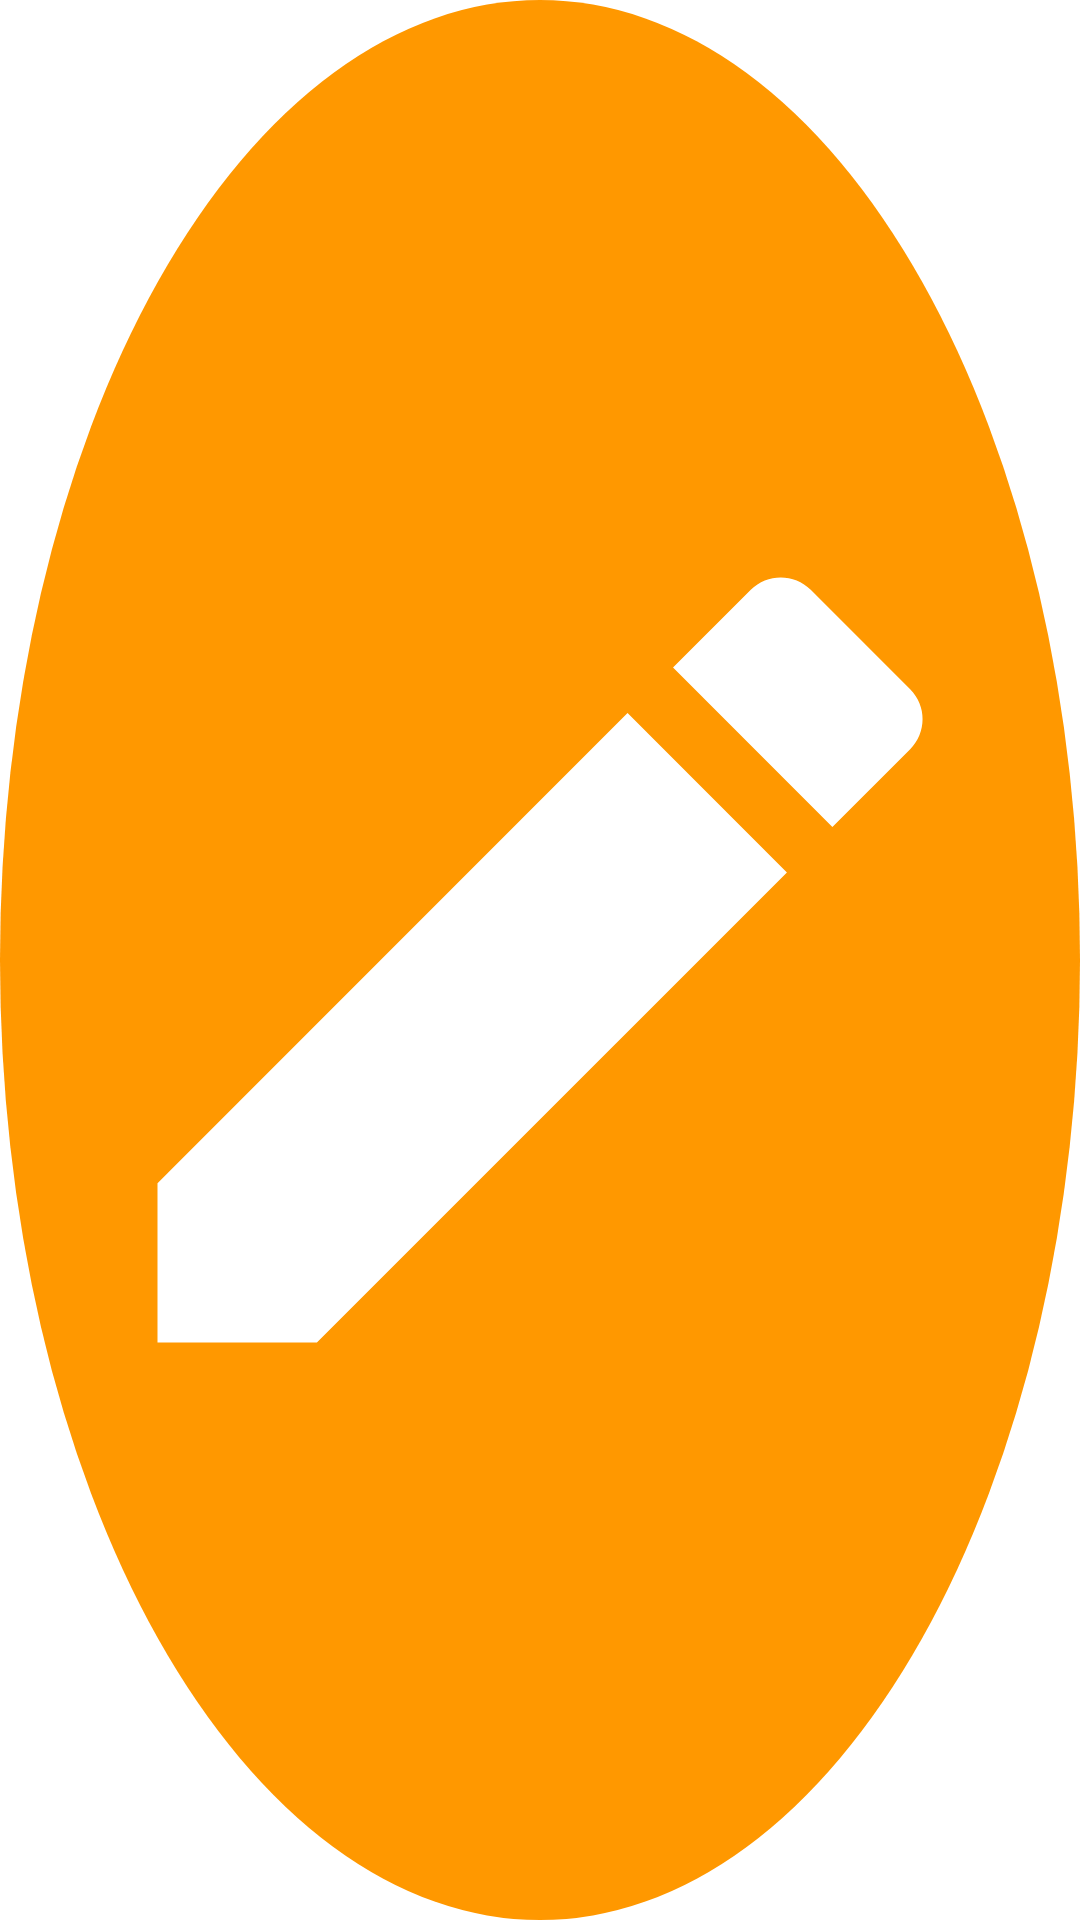

Produce the Android XML layout that renders to this screen, including the resource entries it uses.
<!-- AndroidManifest.xml: application theme Theme.AssignmentTracker -->
<!-- res/layout/layout_floating_draw.xml -->
<?xml version="1.0" encoding="utf-8"?>
<ImageButton xmlns:android="http://schemas.android.com/apk/res/android"
    android:id="@+id/btnFloatingDraw"
    android:layout_width="56dp"
    android:layout_height="56dp"
    android:background="@drawable/fab_circle"
    android:src="@drawable/ic_draw"
    android:tint="#FFFFFF"
    android:padding="10dp"
    android:layout_gravity="bottom|end"
    android:layout_margin="20dp" />
<!-- resources referenced by this layout -->
<resources>
  <!-- drawable fab_circle (drawable) -->
  <shape xmlns:android="http://schemas.android.com/apk/res/android"
      android:shape="oval">
      <solid android:color="#FF9800" /> 
      <size android:width="56dp" android:height="56dp"/>
      <corners android:radius="28dp"/>
  </shape>
  <!-- drawable ic_draw (drawable) -->
  <?xml version="1.0" encoding="utf-8"?>
  <vector xmlns:android="http://schemas.android.com/apk/res/android"
      android:width="24dp"
      android:height="24dp"
      android:viewportWidth="24"
      android:viewportHeight="24">
  
      
      <path
          android:fillColor="#FFFFFFFF"
          android:pathData="M3,17.25L3,21L6.75,21L17.81,9.94L14.06,6.19L3,17.25zM20.71,7.04c0.39,-0.39 0.39,-1.02 0,-1.41l-2.34,-2.34c-0.39,-0.39 -1.02,-0.39 -1.41,0l-1.83,1.83 3.75,3.75 1.83,-1.83z"/>
  </vector>
</resources>
